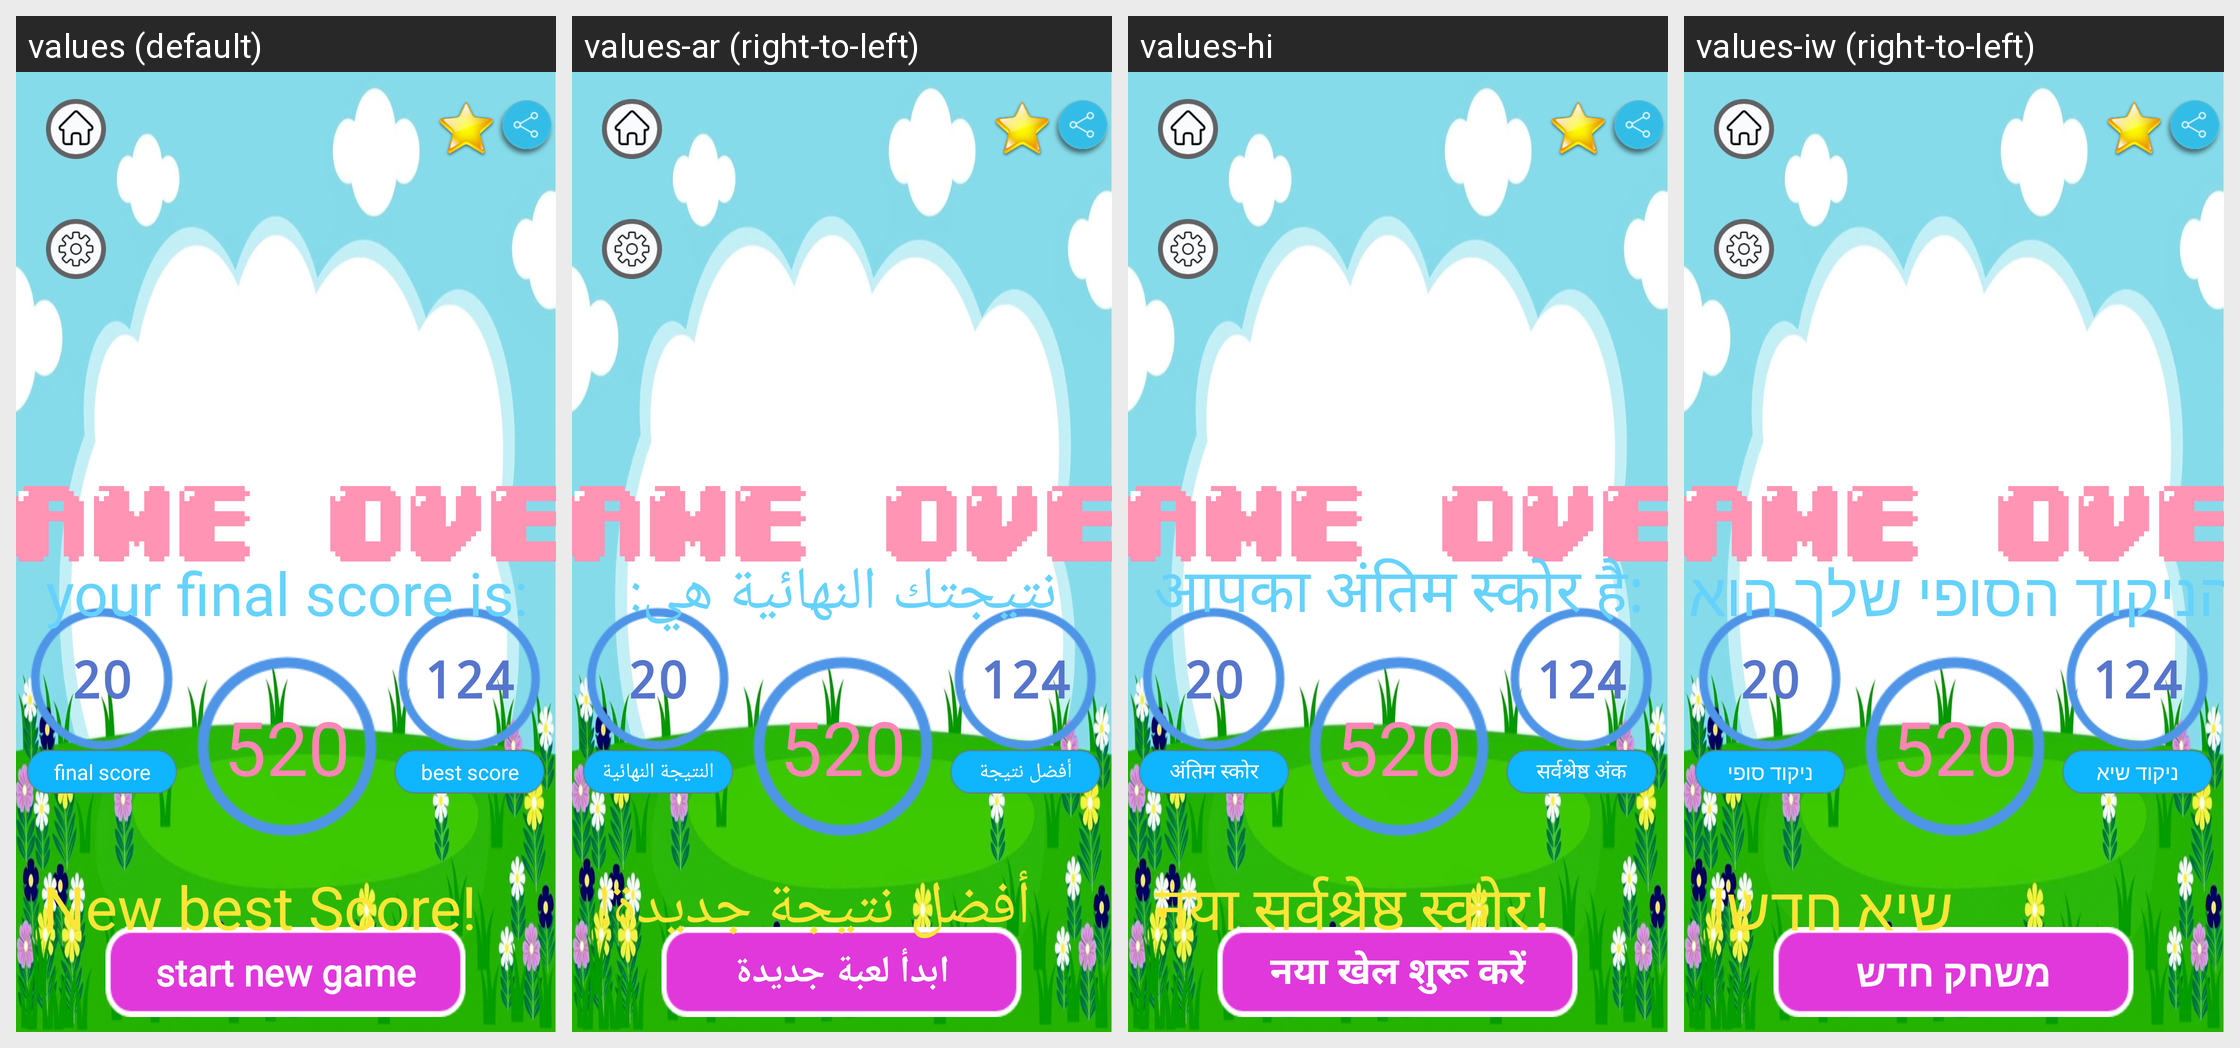

The Android screen above is rendered under several locales of the same app. Produce the string resources it draws, with the default and per-locale values.
Android screen res/layout/activity_end_game.xml rendered under 4 locales, left to right: values (default), values-ar (right-to-left), values-hi, values-iw (right-to-left). Device: Nexus 5 (rendered at 1080×1920; each locale shown at half size, 540×960, under a caption strip naming it); theme AppTheme.
Other locales in the repository, not shown: values-es, values-fr, values-tr.
Strings drawn on this screen, with the default value and each locale's value (text and hints the layout hard-codes, and strings that could not be matched under every locale, appear in the picture but are not listed):

bestscore
  values: best score
  values-ar: أفضل نتيجة
  values-hi: सर्वश्रेष्ठ अंक
  values-iw: ניקוד שיא

finalscore
  values: final score
  values-ar: النتيجة النهائية
  values-hi: अंतिम स्कोर
  values-iw: ניקוד סופי

startnewgame
  values: start new game
  values-ar: ابدأ لعبة جديدة
  values-hi: नया खेल शुरू करें
  values-iw: משחק חדש

yourfinalscoreis
  values: your final score is:
  values-ar: نتيجتك النهائية هي:
  values-hi: आपका अंतिम स्कोर है:
  values-iw: הניקוד הסופי שלך הוא:

newbestscore
  values: New best Score!
  values-ar: أفضل نتيجة جديدة!
  values-hi: नया सर्वश्रेष्ठ स्कोर!
  values-iw: שיא חדש!
